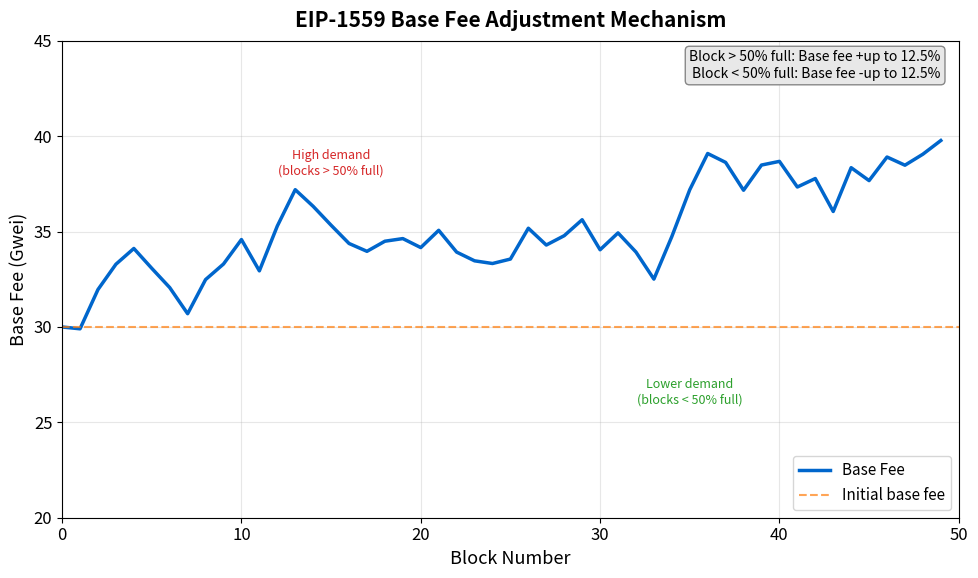

Source code (Python): (Note: this script raises an exception after producing the figure.)
"""
Base Fee Adjustment Mechanism
Shows how base fee changes based on block fullness
"""

import matplotlib.pyplot as plt
import numpy as np
from pathlib import Path

CHART_METADATA = {
    'title': 'Base Fee Adjustment',
    'url': 'https://github.com/Digital-AI-Finance/Blockchain_Crypto/tree/main/Module_B_Ethereum_Smart_Contracts/L14_Gas_Mechanics/charts/03_base_fee_adjustment'
}

plt.rcParams.update({
    'font.size': 14,
    'axes.labelsize': 14,
    'axes.titlesize': 16,
    'xtick.labelsize': 12,
    'ytick.labelsize': 12,
    'legend.fontsize': 12,
    'figure.figsize': (10, 6),
    'figure.dpi': 150
})

MLPURPLE = '#3333B2'
MLBLUE = '#0066CC'
MLORANGE = '#FF7F0E'
MLGREEN = '#2CA02C'
MLRED = '#D62728'

fig, ax = plt.subplots(figsize=(10, 6))

# Simulate base fee over blocks
np.random.seed(42)
blocks = np.arange(0, 50)
base_fee = [30]  # Start at 30 Gwei

# Simulate varying block fullness
for i in range(1, 50):
    # Random fullness between 30% and 80%
    fullness = np.random.uniform(0.3, 0.8)
    target = 0.5  # 50% target
    gas_limit = 30_000_000

    # Calculate adjustment
    adjustment = (fullness - target) / target / 8
    new_base = base_fee[-1] * (1 + adjustment)
    base_fee.append(max(1, new_base))

# Plot base fee
ax.plot(blocks, base_fee, linewidth=2.5, color=MLBLUE, label='Base Fee')

# Target line
ax.axhline(y=30, color=MLORANGE, linestyle='--', linewidth=1.5, alpha=0.7, label='Initial base fee')

# Annotations for key events
ax.annotate('High demand\n(blocks > 50% full)', xy=(15, 38), fontsize=9,
            ha='center', color=MLRED)
ax.annotate('Lower demand\n(blocks < 50% full)', xy=(35, 26), fontsize=9,
            ha='center', color=MLGREEN)

# Add rule box
props = dict(boxstyle='round,pad=0.3', facecolor='#E8E8E8', edgecolor='#888')
rule_text = 'Block > 50% full: Base fee +up to 12.5%\nBlock < 50% full: Base fee -up to 12.5%'
ax.text(0.98, 0.98, rule_text, transform=ax.transAxes, fontsize=10,
        verticalalignment='top', horizontalalignment='right', bbox=props)

ax.set_xlabel('Block Number', fontsize=13)
ax.set_ylabel('Base Fee (Gwei)', fontsize=13)
ax.set_xlim(0, 50)
ax.set_ylim(20, 45)

ax.legend(loc='lower right', fontsize=11)
ax.grid(True, alpha=0.3)

ax.set_title('EIP-1559 Base Fee Adjustment Mechanism', fontweight='bold', fontsize=15, pad=10)
plt.tight_layout()

output_path = Path(__file__).parent / 'chart.pdf'
plt.savefig(output_path, bbox_inches='tight', dpi=300)
print(f"Chart saved to: {output_path.absolute()}")
plt.close()
